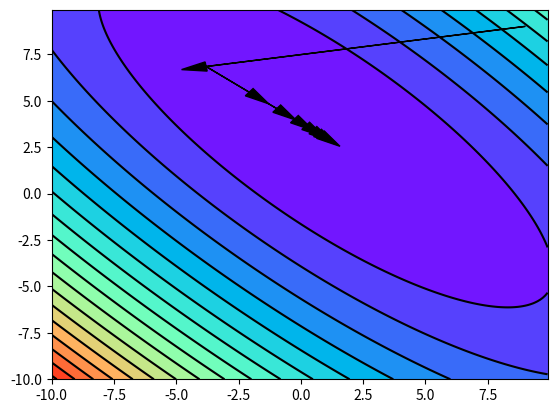

Generate this figure with matplotlib:
import matplotlib.pyplot as plt
import numpy as np
def BoothFunction(x,y):
    return (x+2*y-7)**2+(2*x+y-5)**2
def BoothFunctionXDerivative(x,y):
    return 10*x+8*y-34
def BoothFunctionYDerivative(x, y):
    return 8*x+10*y-38

#prints all steps of gradient descent algorithm for Booth function; returns X,Y cordinates of solution, solution and number of steps
def gradientDescent(X,Y,learningRate, maxIteration, epsilon):
    for i in range (0,maxIteration):
        print(str(X) + " " + str(Y) + " " + str(BoothFunction(X, Y)))
        X=X-(learningRate*BoothFunctionXDerivative(X,Y))
        Y=Y-(learningRate*BoothFunctionYDerivative(X,Y))
        if(BoothFunction(X,Y)<epsilon):
            maxIteration=i
            break
    return X, Y, BoothFunction(X,Y), maxIteration

#X,Y should be in range (-10,10); plots all steps of gradient descent algorithm for Booth function;
#returns X,Y cordinates of solution, solution and number of steps
def gradientDescentPlot(X,Y,learningRate, maxIteration, epsilon):
    #creating plot:
    MAX_X = 10
    PLOT_STEP = 0.1
    x_arr = np.arange(-MAX_X, MAX_X, PLOT_STEP)
    y_arr = np.arange(-MAX_X, MAX_X, PLOT_STEP)
    Xplot, Yplot = np.meshgrid(x_arr, y_arr)
    Z = np.empty(Xplot.shape)
    for i in range(Xplot.shape[0]):
        for j in range(Xplot.shape[1]):
            arg = np.array([Xplot[i, j], Yplot[i, j]])
            Z[i, j] = BoothFunction(*arg)
    levels = []
    for i in range(0, 50, 2000): levels.append(i)
    plt.contourf(Xplot,Yplot,Z,20, cmap="rainbow")
    plt.contour(Xplot, Yplot, Z, 20, colors="black")

    #gradient descend algorithm:
    for i in range (0,maxIteration):
        X1 = X
        Y1 = Y
        X=X-(learningRate*BoothFunctionXDerivative(X,Y))
        Y=Y-(learningRate*BoothFunctionYDerivative(X,Y))
        plt.arrow(X1, Y1, X-X1, Y-Y1, head_width=0.5, head_length=1, fc='k', ec='k')
        if(BoothFunction(X,Y)<epsilon):
            maxIteration=i
            break

    plt.show()
    return X, Y, BoothFunction(X,Y), maxIteration
print(gradientDescentPlot(9,9, 0.1, 10000, 0.1))